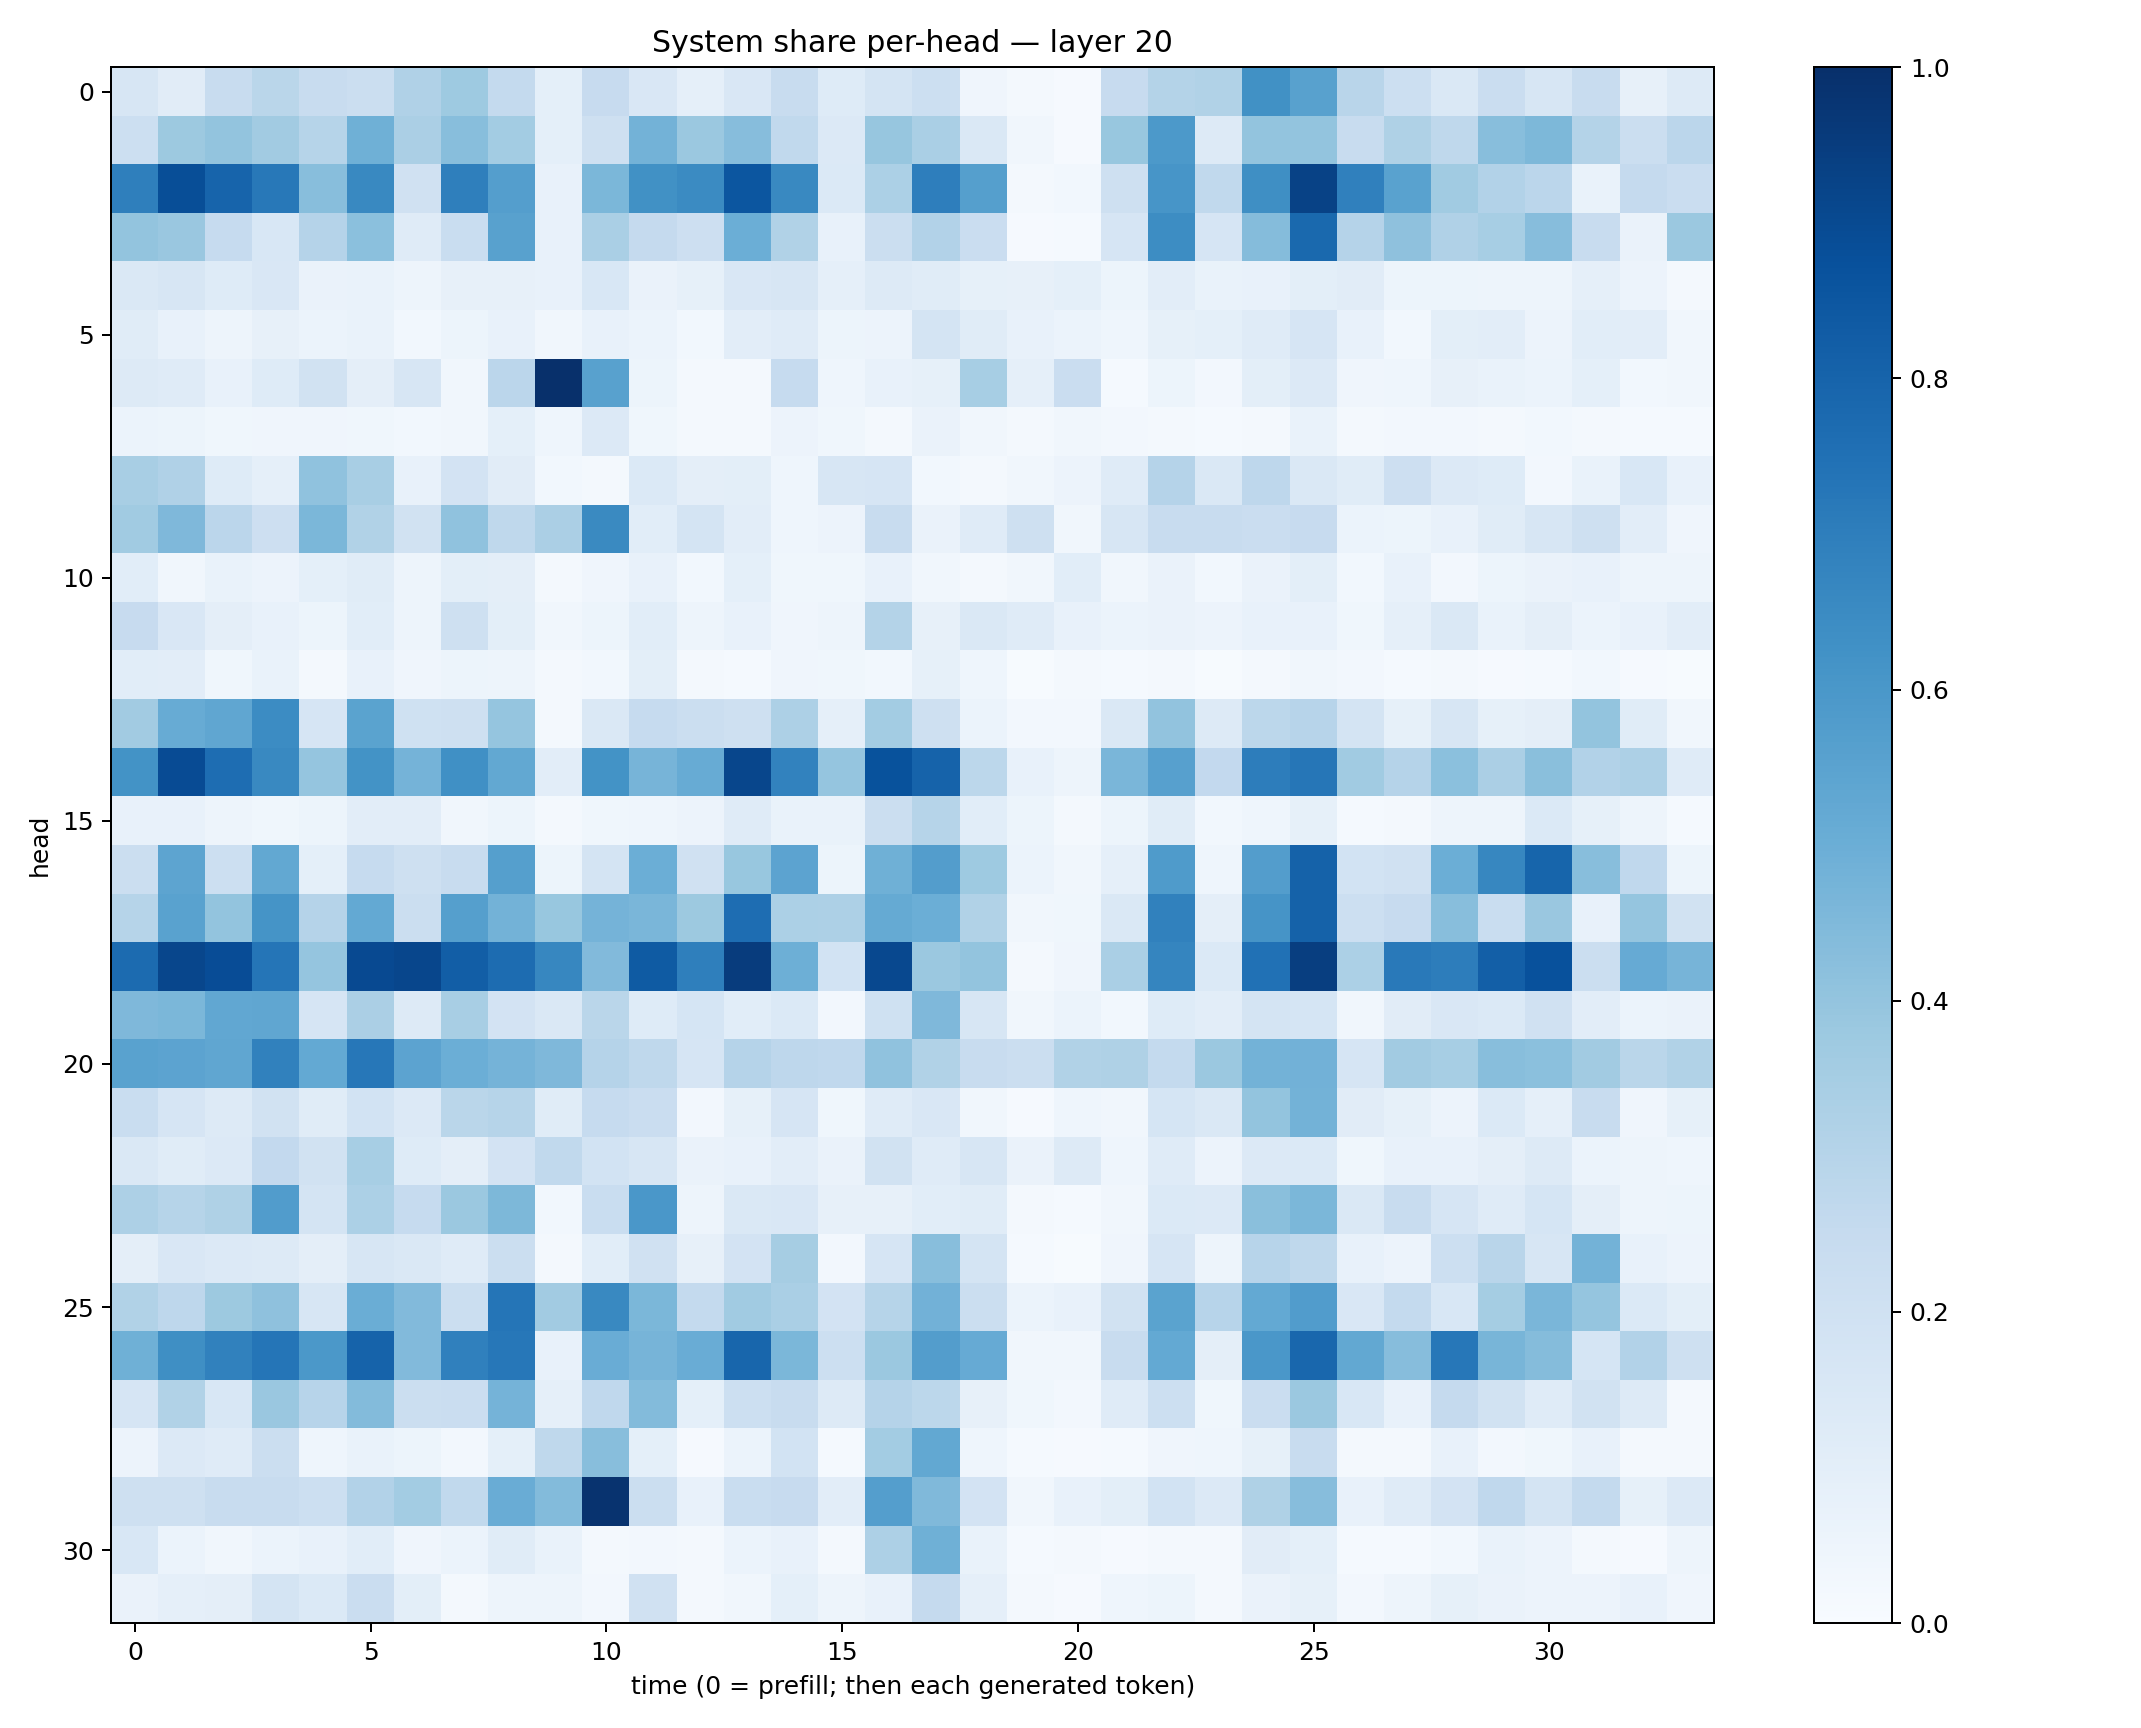

Data behind this chart, as committed beside it:
0.15816942, 0.112490356, 0.23982142, 0.2867708, 0.23864703, 0.2232676, 0.31810343, 0.37184986, 0.25662026, 0.09316359, 0.24558015, 0.151197, 0.08957336, 0.14944023, 0.24010807, 0.121595934, 0.17195818, 0.2178578, 0.04013499, 0.01999923, 0.007908529, 0.24561436, 0.30501714, 0.31306887
0.2177, 0.3782, 0.3987, 0.3626, 0.3002, 0.4902, 0.3342, 0.4283, 0.3562, 0.09106, 0.207, 0.4786, 0.3821, 0.4301, 0.2643, 0.1364, 0.3921, 0.336, 0.1444, 0.03216, 0.009765, 0.3888, 0.5916, 0.1314
0.6916, 0.8849, 0.7969, 0.7192, 0.4265, 0.6572, 0.1983, 0.6919, 0.5696, 0.07422, 0.4591, 0.6282, 0.6492, 0.8535, 0.6587, 0.1387, 0.3292, 0.6983, 0.564, 0.02242, 0.02781, 0.2095, 0.6059, 0.2642
0.3987, 0.3841, 0.2496, 0.1553, 0.3044, 0.4197, 0.1208, 0.2339, 0.5574, 0.07347, 0.3379, 0.2534, 0.2134, 0.4979, 0.3137, 0.07066, 0.2191, 0.3087, 0.2292, 0.009993, 0.01326, 0.165, 0.6422, 0.167
0.1425, 0.16, 0.1231, 0.1521, 0.06586, 0.06914, 0.05009, 0.08071, 0.08198, 0.07179, 0.1551, 0.06501, 0.08293, 0.15, 0.1566, 0.08774, 0.129, 0.1146, 0.08427, 0.0785, 0.09221, 0.05382, 0.1019, 0.06722
0.1136, 0.07791, 0.04929, 0.07831, 0.06, 0.06766, 0.031, 0.05343, 0.0756, 0.03182, 0.07736, 0.05922, 0.03121, 0.1036, 0.1198, 0.05388, 0.05757, 0.1729, 0.1149, 0.07348, 0.06172, 0.04579, 0.08449, 0.09231
0.1258, 0.121, 0.07334, 0.1212, 0.1886, 0.09548, 0.1606, 0.03293, 0.2845, 0.9968, 0.5571, 0.05106, 0.01704, 0.02036, 0.2484, 0.04518, 0.07651, 0.08232, 0.3441, 0.08965, 0.2298, 0.01531, 0.05188, 0.02489
0.05894, 0.0521, 0.03738, 0.041, 0.04025, 0.03846, 0.03017, 0.0316, 0.09036, 0.04576, 0.1362, 0.03863, 0.01796, 0.01588, 0.05556, 0.03836, 0.019, 0.06518, 0.03333, 0.01808, 0.03382, 0.02635, 0.0232, 0.015
0.342, 0.318, 0.1231, 0.08751, 0.4073, 0.341, 0.07482, 0.1825, 0.1125, 0.02767, 0.02191, 0.1376, 0.09699, 0.09993, 0.04301, 0.1605, 0.1678, 0.02789, 0.0196, 0.03284, 0.05843, 0.1191, 0.3012, 0.1481
0.3643, 0.4515, 0.2828, 0.214, 0.4587, 0.3164, 0.1901, 0.4067, 0.2733, 0.3337, 0.6556, 0.1087, 0.1766, 0.1028, 0.04373, 0.05556, 0.2358, 0.0662, 0.12, 0.2091, 0.03266, 0.1603, 0.2359, 0.2418
0.1084, 0.0341, 0.06783, 0.0569, 0.09197, 0.1163, 0.0499, 0.09998, 0.09704, 0.01654, 0.04193, 0.07266, 0.02978, 0.09116, 0.03806, 0.0385, 0.07093, 0.03149, 0.0184, 0.03231, 0.1056, 0.03391, 0.06571, 0.03035
0.2457, 0.1499, 0.09376, 0.07574, 0.05461, 0.109, 0.04999, 0.2073, 0.09883, 0.03301, 0.0534, 0.1088, 0.04886, 0.07281, 0.04269, 0.04996, 0.3065, 0.07966, 0.1475, 0.1188, 0.07159, 0.06181, 0.0634, 0.05694
0.107, 0.1025, 0.03614, 0.06906, 0.02168, 0.07385, 0.04262, 0.05179, 0.04729, 0.01709, 0.02878, 0.09888, 0.01973, 0.01261, 0.04289, 0.037, 0.02842, 0.08319, 0.04331, 0.007094, 0.02183, 0.01481, 0.01651, 0.00743
0.3625, 0.5113, 0.5317, 0.6461, 0.1678, 0.5485, 0.2023, 0.2053, 0.395, 0.0215, 0.1426, 0.2498, 0.2203, 0.2083, 0.3268, 0.08761, 0.3571, 0.2101, 0.0606, 0.02629, 0.0262, 0.1411, 0.4039, 0.1313
0.6198, 0.8915, 0.7623, 0.6572, 0.3958, 0.6191, 0.4738, 0.6318, 0.5242, 0.1036, 0.6178, 0.47, 0.5098, 0.9115, 0.6812, 0.3961, 0.8673, 0.8014, 0.2775, 0.07307, 0.0489, 0.4642, 0.5624, 0.2593
0.07485, 0.07768, 0.04942, 0.03775, 0.0527, 0.103, 0.1025, 0.03311, 0.05217, 0.01568, 0.03596, 0.04597, 0.05784, 0.1186, 0.06874, 0.06718, 0.2234, 0.3007, 0.108, 0.05405, 0.0172, 0.05443, 0.1146, 0.02982
0.2203, 0.5398, 0.2149, 0.5249, 0.09011, 0.2476, 0.2063, 0.241, 0.5648, 0.05371, 0.1731, 0.4994, 0.199, 0.389, 0.5451, 0.0528, 0.4892, 0.5742, 0.3744, 0.05945, 0.03223, 0.0861, 0.5831, 0.0442
0.2995, 0.552, 0.4022, 0.6153, 0.3028, 0.5208, 0.2198, 0.5663, 0.4797, 0.3884, 0.4759, 0.464, 0.3788, 0.7625, 0.3285, 0.3243, 0.5169, 0.4971, 0.3163, 0.03396, 0.03772, 0.1428, 0.687, 0.09523
0.7709, 0.9139, 0.889, 0.7309, 0.397, 0.9018, 0.9115, 0.8228, 0.7662, 0.6646, 0.4417, 0.8334, 0.6944, 0.9511, 0.4942, 0.185, 0.9034, 0.3804, 0.3987, 0.01631, 0.04008, 0.3369, 0.6706, 0.1387
0.4517, 0.4598, 0.5298, 0.5327, 0.1675, 0.3346, 0.131, 0.3413, 0.1808, 0.1469, 0.2877, 0.1219, 0.1704, 0.1077, 0.1396, 0.02505, 0.2022, 0.453, 0.1604, 0.03344, 0.05892, 0.03015, 0.1244, 0.1019
0.5544, 0.5448, 0.5317, 0.6868, 0.5211, 0.7256, 0.5444, 0.4979, 0.4752, 0.4505, 0.3022, 0.2712, 0.1674, 0.3016, 0.2745, 0.266, 0.4068, 0.3139, 0.2416, 0.2215, 0.3161, 0.3237, 0.2561, 0.3803
0.2323, 0.1675, 0.1299, 0.1935, 0.1143, 0.1858, 0.1341, 0.2864, 0.3007, 0.1137, 0.2479, 0.2278, 0.02497, 0.08437, 0.1669, 0.03711, 0.119, 0.1516, 0.03349, 0.008347, 0.04656, 0.03165, 0.1685, 0.146
0.1443, 0.1147, 0.1362, 0.2599, 0.1906, 0.3442, 0.1238, 0.09727, 0.1827, 0.2637, 0.1869, 0.1611, 0.06298, 0.07344, 0.103, 0.06325, 0.1915, 0.1196, 0.1612, 0.06567, 0.1322, 0.04619, 0.1193, 0.05625
0.3264, 0.3003, 0.3211, 0.5757, 0.1761, 0.3314, 0.2471, 0.3812, 0.4557, 0.02988, 0.2318, 0.598, 0.04861, 0.1483, 0.1485, 0.07856, 0.07836, 0.1074, 0.1141, 0.01847, 0.0121, 0.03365, 0.1382, 0.133
0.097, 0.1523, 0.1348, 0.1274, 0.09401, 0.1584, 0.1407, 0.1173, 0.2213, 0.01598, 0.1083, 0.1981, 0.08049, 0.182, 0.348, 0.0268, 0.1664, 0.4258, 0.1755, 0.01552, 0.004895, 0.04167, 0.1678, 0.04866
0.3158, 0.2741, 0.3769, 0.412, 0.1579, 0.5027, 0.4442, 0.2228, 0.7312, 0.3621, 0.6563, 0.4579, 0.256, 0.3662, 0.3365, 0.1826, 0.2984, 0.4809, 0.2198, 0.05894, 0.07712, 0.1889, 0.5481, 0.296
0.4903, 0.6346, 0.6836, 0.7326, 0.5942, 0.8029, 0.4436, 0.6906, 0.7241, 0.07116, 0.506, 0.4697, 0.5055, 0.7904, 0.4603, 0.2172, 0.379, 0.574, 0.515, 0.03239, 0.03376, 0.237, 0.5228, 0.09531
0.1674, 0.3133, 0.1543, 0.3856, 0.2962, 0.4414, 0.2202, 0.2275, 0.474, 0.08816, 0.2667, 0.4414, 0.09267, 0.2166, 0.2384, 0.128, 0.3029, 0.2804, 0.08182, 0.03682, 0.0253, 0.1199, 0.218, 0.03586
0.05707, 0.1348, 0.1207, 0.223, 0.04434, 0.0667, 0.05333, 0.0258, 0.09015, 0.2717, 0.4268, 0.09171, 0.011, 0.06035, 0.1874, 0.01445, 0.357, 0.5235, 0.04482, 0.01248, 0.008813, 0.01181, 0.04071, 0.04583
0.2088, 0.2108, 0.2403, 0.2415, 0.2152, 0.3112, 0.358, 0.2637, 0.5041, 0.4377, 0.9874, 0.2206, 0.07613, 0.2339, 0.2437, 0.1046, 0.5699, 0.4475, 0.1824, 0.03434, 0.07117, 0.1005, 0.1837, 0.1331
0.1529, 0.06164, 0.03485, 0.06201, 0.07211, 0.1074, 0.04055, 0.05873, 0.1137, 0.06743, 0.02146, 0.02468, 0.0167, 0.05949, 0.07738, 0.01878, 0.3278, 0.4904, 0.06766, 0.0119, 0.02151, 0.01066, 0.02062, 0.02271
0.06271, 0.08669, 0.09749, 0.1794, 0.14, 0.2291, 0.1007, 0.02277, 0.05013, 0.04787, 0.0247, 0.197, 0.02278, 0.03472, 0.09369, 0.05023, 0.072, 0.2522, 0.08685, 0.01948, 0.01068, 0.04349, 0.05407, 0.01919
